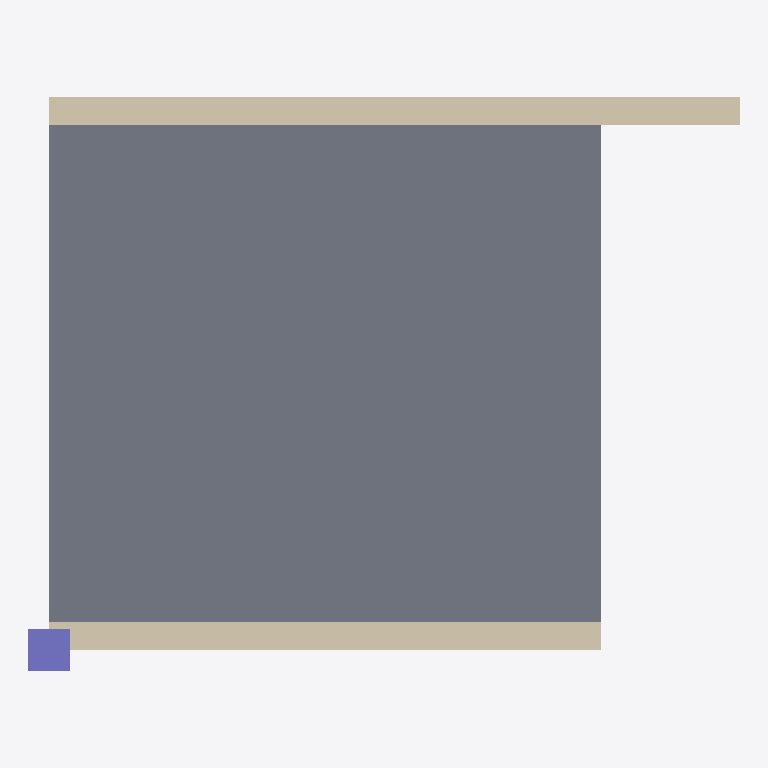
Plan cut of the same IFC building model at storey '1. Kat' (level 3.00 m, cut at 4.40 m), seen from above with north up, elements coloured by IFC class: 2 walls (beige), 1 slab (grey), 1 column (violet). No cut surface shows.
Extent 5.2 m × 4.2 m × 3.0 m (x, y, z). Storeys (2): Zemin at 0.00 m; 1. Kat at 3.00 m. Elements (4): 2 IfcWall, 1 IfcColumn, 1 IfcSlab.

HEADER;
FILE_DESCRIPTION(('ViewDefinition [CoordinationView]'),'2;1');
FILE_NAME('uzayan.ifc','2026-11-17T12:00:00',(''),(''),'IfcOpenShell 0.9.0.post1','IfcOpenShell','');
FILE_SCHEMA(('IFC4X3'));
ENDSEC;
DATA;
#1=IFCPROJECT('0kl0USpkDHJv08Z6pFsN_n',$,'Karşılaştırma',$,$,$,$,(#6),#3);
#11=IFCSITE('31kAP8E2PQlR$uXKSt7p$U',$,'Arsa',$,$,#10,$,$,.ELEMENT.,$,$,$,$,$);
#12=IFCBUILDING('2rmexp_WHSpRSFYSGPKlSL',$,'Bina',$,$,#10,$,$,.ELEMENT.,$,$,$);
#18=IFCBUILDINGSTOREY('0XqYGl5q5SuxUKwNsyYwY8',$,'Zemin',$,$,#17,$,'Zemin',.ELEMENT.,0.0);
#22=IFCBUILDINGSTOREY('0e$0S_eSPMJe5EoJJaMp86',$,'1. Kat',$,$,#21,$,'1. Kat',.ELEMENT.,3.0);
#108=IFCSLAB('02vP6p26XQu9DRW2d0ncdC',$,'DS-01',$,$,#107,#104,$,.FLOOR.);
#70=IFCWALL('3HDicuAM1RoPCtvQftpcfs',$,'D-02',$,$,#69,#66,$,.STANDARD.);
#47=IFCWALL('3V1pbFfmXS4gaivXfzL5hn',$,'D-01',$,$,#46,#43,'W1',.STANDARD.);
#89=IFCCOLUMN('0nJ_kqh91I4hu6TmLzCzTf',$,'K-01',$,$,#88,#85,$,.COLUMN.);
ENDSEC;
